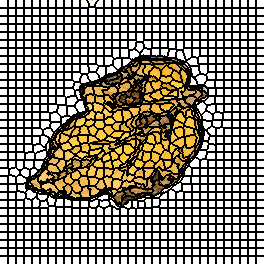

Source data for this figure (header and first rows):
0, 0, 0, 0, 0, 0, 0, 0, 1, 1, 1, 1, 1, 1, 1, 1, 2, 2, 2, 2, 2, 2, 2, 2
0, 0, 0, 0, 0, 0, 0, 0, 1, 1, 1, 1, 1, 1, 1, 1, 2, 2, 2, 2, 2, 2, 2, 2
0, 0, 0, 0, 0, 0, 0, 0, 1, 1, 1, 1, 1, 1, 1, 1, 2, 2, 2, 2, 2, 2, 2, 2
0, 0, 0, 0, 0, 0, 0, 0, 1, 1, 1, 1, 1, 1, 1, 1, 2, 2, 2, 2, 2, 2, 2, 2
0, 0, 0, 0, 0, 0, 0, 0, 1, 1, 1, 1, 1, 1, 1, 1, 2, 2, 2, 2, 2, 2, 2, 2
0, 0, 0, 0, 0, 0, 0, 0, 1, 1, 1, 1, 1, 1, 1, 1, 2, 2, 2, 2, 2, 2, 2, 2
0, 0, 0, 0, 0, 0, 0, 0, 1, 1, 1, 1, 1, 1, 1, 1, 2, 2, 2, 2, 2, 2, 2, 2
0, 0, 0, 0, 0, 0, 0, 0, 1, 1, 1, 1, 1, 1, 1, 1, 2, 2, 2, 2, 2, 2, 2, 2
34, 34, 34, 34, 34, 34, 34, 34, 35, 35, 35, 35, 35, 35, 35, 35, 36, 36, 36, 36, 36, 36, 36, 36
34, 34, 34, 34, 34, 34, 34, 34, 35, 35, 35, 35, 35, 35, 35, 35, 36, 36, 36, 36, 36, 36, 36, 36
34, 34, 34, 34, 34, 34, 34, 34, 35, 35, 35, 35, 35, 35, 35, 35, 36, 36, 36, 36, 36, 36, 36, 36
34, 34, 34, 34, 34, 34, 34, 34, 35, 35, 35, 35, 35, 35, 35, 35, 36, 36, 36, 36, 36, 36, 36, 36
34, 34, 34, 34, 34, 34, 34, 34, 35, 35, 35, 35, 35, 35, 35, 35, 36, 36, 36, 36, 36, 36, 36, 36
34, 34, 34, 34, 34, 34, 34, 34, 35, 35, 35, 35, 35, 35, 35, 35, 36, 36, 36, 36, 36, 36, 36, 36
34, 34, 34, 34, 34, 34, 34, 34, 35, 35, 35, 35, 35, 35, 35, 35, 36, 36, 36, 36, 36, 36, 36, 36
34, 34, 34, 34, 34, 34, 34, 34, 35, 35, 35, 35, 35, 35, 35, 35, 36, 36, 36, 36, 36, 36, 36, 36
66, 66, 66, 66, 66, 66, 66, 66, 67, 67, 67, 67, 67, 67, 67, 67, 68, 68, 68, 68, 68, 68, 68, 68
66, 66, 66, 66, 66, 66, 66, 66, 67, 67, 67, 67, 67, 67, 67, 67, 68, 68, 68, 68, 68, 68, 68, 68
66, 66, 66, 66, 66, 66, 66, 66, 67, 67, 67, 67, 67, 67, 67, 67, 68, 68, 68, 68, 68, 68, 68, 68
66, 66, 66, 66, 66, 66, 66, 66, 67, 67, 67, 67, 67, 67, 67, 67, 68, 68, 68, 68, 68, 68, 68, 68
66, 66, 66, 66, 66, 66, 66, 66, 67, 67, 67, 67, 67, 67, 67, 67, 68, 68, 68, 68, 68, 68, 68, 68
66, 66, 66, 66, 66, 66, 66, 66, 67, 67, 67, 67, 67, 67, 67, 67, 68, 68, 68, 68, 68, 68, 68, 68
66, 66, 66, 66, 66, 66, 66, 66, 67, 67, 67, 67, 67, 67, 67, 67, 68, 68, 68, 68, 68, 68, 68, 68
66, 66, 66, 66, 66, 66, 66, 66, 67, 67, 67, 67, 67, 67, 67, 67, 68, 68, 68, 68, 68, 68, 68, 68
99, 99, 99, 99, 99, 99, 99, 99, 100, 100, 100, 100, 100, 100, 100, 100, 101, 101, 101, 101, 101, 101, 101, 101
99, 99, 99, 99, 99, 99, 99, 99, 100, 100, 100, 100, 100, 100, 100, 100, 101, 101, 101, 101, 101, 101, 101, 101
99, 99, 99, 99, 99, 99, 99, 99, 100, 100, 100, 100, 100, 100, 100, 100, 101, 101, 101, 101, 101, 101, 101, 101
99, 99, 99, 99, 99, 99, 99, 99, 100, 100, 100, 100, 100, 100, 100, 100, 101, 101, 101, 101, 101, 101, 101, 101
99, 99, 99, 99, 99, 99, 99, 99, 100, 100, 100, 100, 100, 100, 100, 100, 101, 101, 101, 101, 101, 101, 101, 101
99, 99, 99, 99, 99, 99, 99, 99, 100, 100, 100, 100, 100, 100, 100, 100, 101, 101, 101, 101, 101, 101, 101, 101
99, 99, 99, 99, 99, 99, 99, 99, 100, 100, 100, 100, 100, 100, 100, 100, 101, 101, 101, 101, 101, 101, 101, 101
99, 99, 99, 99, 99, 99, 99, 99, 100, 100, 100, 100, 100, 100, 100, 100, 101, 101, 101, 101, 101, 101, 101, 101
132, 132, 132, 132, 132, 132, 132, 132, 133, 133, 133, 133, 133, 133, 133, 133, 134, 134, 134, 134, 134, 134, 134, 134
132, 132, 132, 132, 132, 132, 132, 132, 133, 133, 133, 133, 133, 133, 133, 133, 134, 134, 134, 134, 134, 134, 134, 134
132, 132, 132, 132, 132, 132, 132, 132, 133, 133, 133, 133, 133, 133, 133, 133, 134, 134, 134, 134, 134, 134, 134, 134
132, 132, 132, 132, 132, 132, 132, 132, 133, 133, 133, 133, 133, 133, 133, 133, 134, 134, 134, 134, 134, 134, 134, 134
132, 132, 132, 132, 132, 132, 132, 132, 133, 133, 133, 133, 133, 133, 133, 133, 134, 134, 134, 134, 134, 134, 134, 134
132, 132, 132, 132, 132, 132, 132, 132, 133, 133, 133, 133, 133, 133, 133, 133, 134, 134, 134, 134, 134, 134, 134, 134
132, 132, 132, 132, 132, 132, 132, 132, 133, 133, 133, 133, 133, 133, 133, 133, 134, 134, 134, 134, 134, 134, 134, 134
132, 132, 132, 132, 132, 132, 132, 132, 133, 133, 133, 133, 133, 133, 133, 133, 134, 134, 134, 134, 134, 134, 134, 134
165, 165, 165, 165, 165, 165, 165, 165, 166, 166, 166, 166, 166, 166, 166, 166, 167, 167, 167, 167, 167, 167, 167, 167
165, 165, 165, 165, 165, 165, 165, 165, 166, 166, 166, 166, 166, 166, 166, 166, 167, 167, 167, 167, 167, 167, 167, 167
165, 165, 165, 165, 165, 165, 165, 165, 166, 166, 166, 166, 166, 166, 166, 166, 167, 167, 167, 167, 167, 167, 167, 167
165, 165, 165, 165, 165, 165, 165, 165, 166, 166, 166, 166, 166, 166, 166, 166, 167, 167, 167, 167, 167, 167, 167, 167
165, 165, 165, 165, 165, 165, 165, 165, 166, 166, 166, 166, 166, 166, 166, 166, 167, 167, 167, 167, 167, 167, 167, 167
165, 165, 165, 165, 165, 165, 165, 165, 166, 166, 166, 166, 166, 166, 166, 166, 167, 167, 167, 167, 167, 167, 167, 167
165, 165, 165, 165, 165, 165, 165, 165, 166, 166, 166, 166, 166, 166, 166, 166, 167, 167, 167, 167, 167, 167, 167, 167
165, 165, 165, 165, 165, 165, 165, 165, 166, 166, 166, 166, 166, 166, 166, 166, 167, 167, 167, 167, 167, 167, 167, 167
198, 198, 198, 198, 198, 198, 198, 198, 199, 199, 199, 199, 199, 199, 199, 199, 200, 200, 200, 200, 200, 200, 200, 200
198, 198, 198, 198, 198, 198, 198, 198, 199, 199, 199, 199, 199, 199, 199, 199, 200, 200, 200, 200, 200, 200, 200, 200
198, 198, 198, 198, 198, 198, 198, 198, 199, 199, 199, 199, 199, 199, 199, 199, 200, 200, 200, 200, 200, 200, 200, 200
198, 198, 198, 198, 198, 198, 198, 198, 199, 199, 199, 199, 199, 199, 199, 199, 200, 200, 200, 200, 200, 200, 200, 200
198, 198, 198, 198, 198, 198, 198, 198, 199, 199, 199, 199, 199, 199, 199, 199, 200, 200, 200, 200, 200, 200, 200, 200
198, 198, 198, 198, 198, 198, 198, 198, 199, 199, 199, 199, 199, 199, 199, 199, 200, 200, 200, 200, 200, 200, 200, 200
198, 198, 198, 198, 198, 198, 198, 198, 199, 199, 199, 199, 199, 199, 199, 199, 200, 200, 200, 200, 200, 200, 200, 200
198, 198, 198, 198, 198, 198, 198, 198, 199, 199, 199, 199, 199, 199, 199, 199, 200, 200, 200, 200, 200, 200, 200, 200
231, 231, 231, 231, 231, 231, 231, 231, 232, 232, 232, 232, 232, 232, 232, 232, 233, 233, 233, 233, 233, 233, 233, 233
231, 231, 231, 231, 231, 231, 231, 231, 232, 232, 232, 232, 232, 232, 232, 232, 233, 233, 233, 233, 233, 233, 233, 233
231, 231, 231, 231, 231, 231, 231, 231, 232, 232, 232, 232, 232, 232, 232, 232, 233, 233, 233, 233, 233, 233, 233, 233
231, 231, 231, 231, 231, 231, 231, 231, 232, 232, 232, 232, 232, 232, 232, 232, 233, 233, 233, 233, 233, 233, 233, 233
231, 231, 231, 231, 231, 231, 231, 231, 232, 232, 232, 232, 232, 232, 232, 232, 233, 233, 233, 233, 233, 233, 233, 233
... 203 more rows
